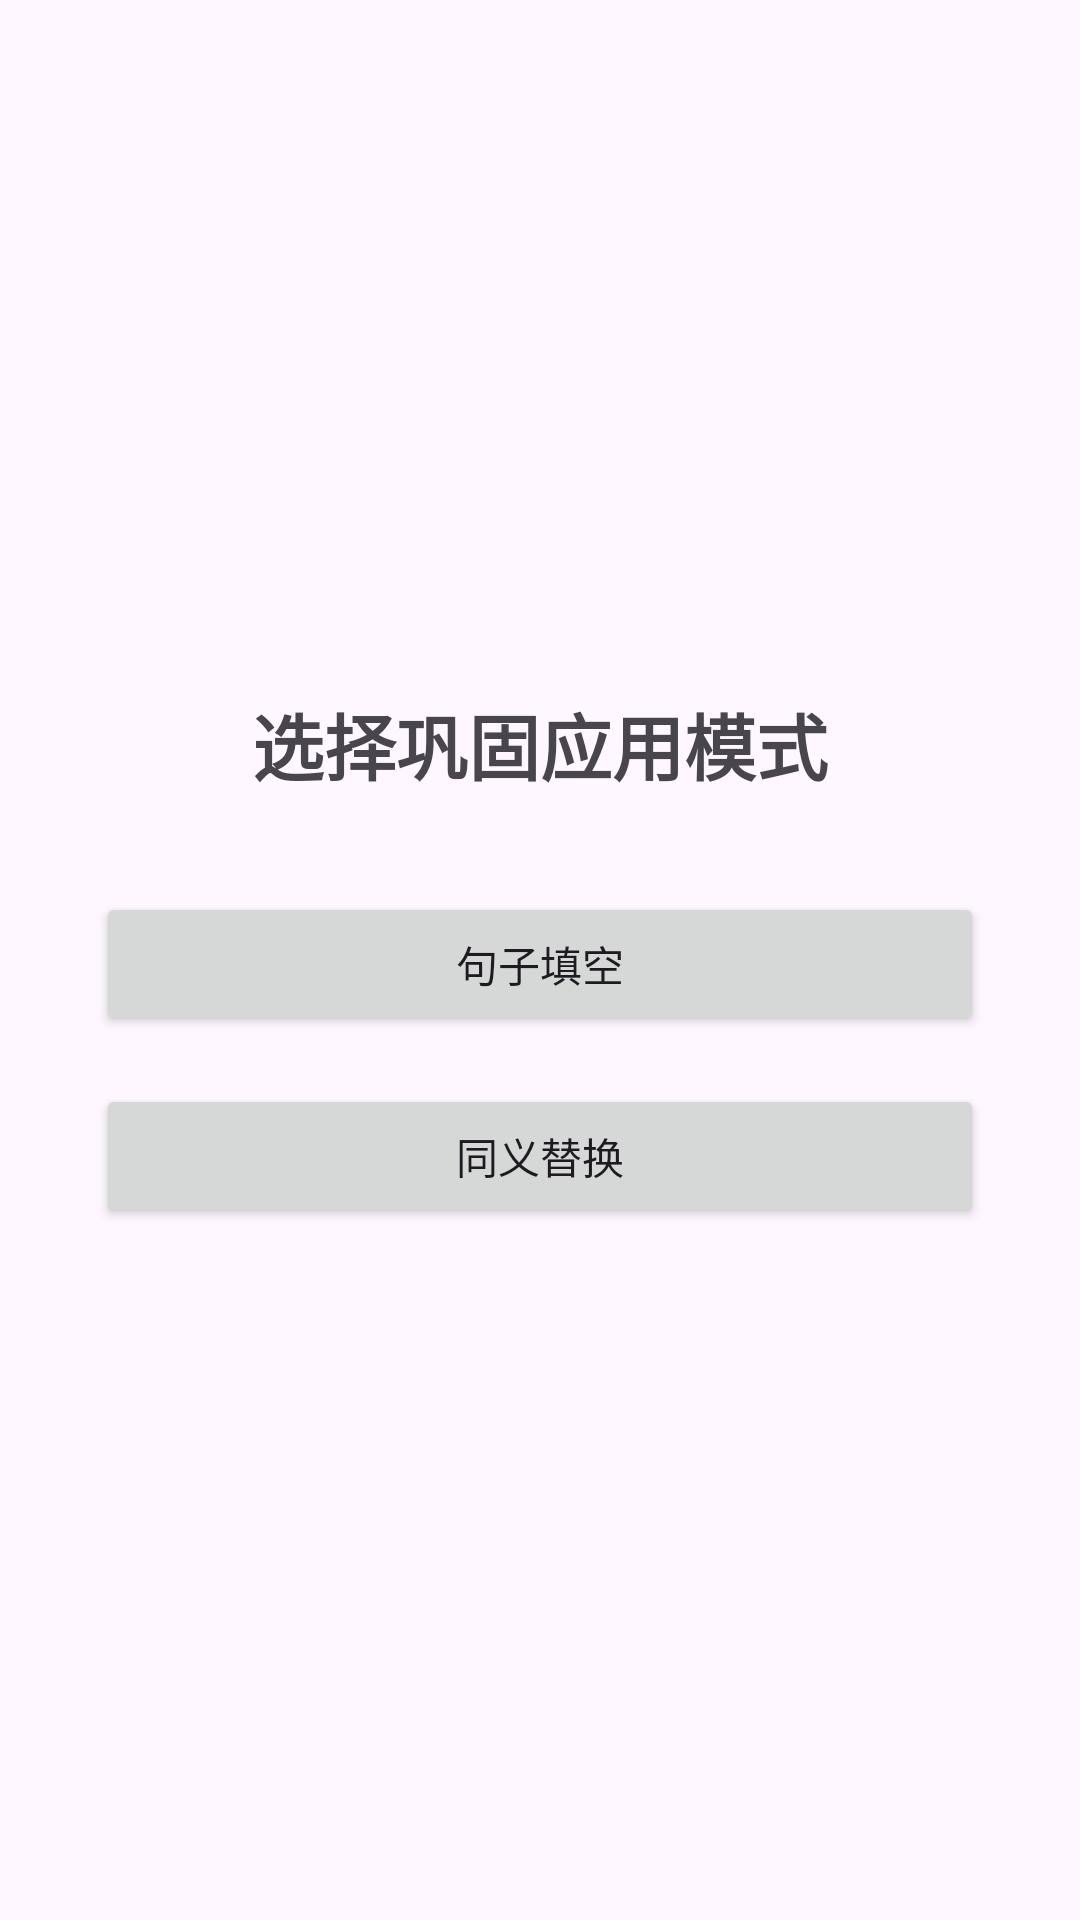

Android layout source for this screen:
<!-- AndroidManifest.xml: application theme Theme.WordMemorizer -->
<!-- res/layout/activity_consolidation_mode_selection.xml -->
<?xml version="1.0" encoding="utf-8"?>
<LinearLayout xmlns:android="http://schemas.android.com/apk/res/android"
    android:layout_width="match_parent"
    android:layout_height="match_parent"
    android:gravity="center"
    android:orientation="vertical"
    android:padding="32dp">

    <TextView
        android:layout_width="wrap_content"
        android:layout_height="wrap_content"
        android:text="选择巩固应用模式"
        android:textSize="24sp"
        android:textStyle="bold"
        android:layout_marginBottom="32dp"/>

    <Button
        android:id="@+id/buttonSentenceCompletion"
        android:layout_width="match_parent"
        android:layout_height="wrap_content"
        android:layout_marginBottom="16dp"
        android:text="句子填空" />

    <Button
        android:id="@+id/buttonSynonymReplacement"
        android:layout_width="match_parent"
        android:layout_height="wrap_content"
        android:text="同义替换" />

</LinearLayout>
<!-- resources referenced by this layout -->
<resources>
  <style name="Theme.WordMemorizer" parent="Theme.Material3.DayNight.NoActionBar">
      </style>
</resources>
